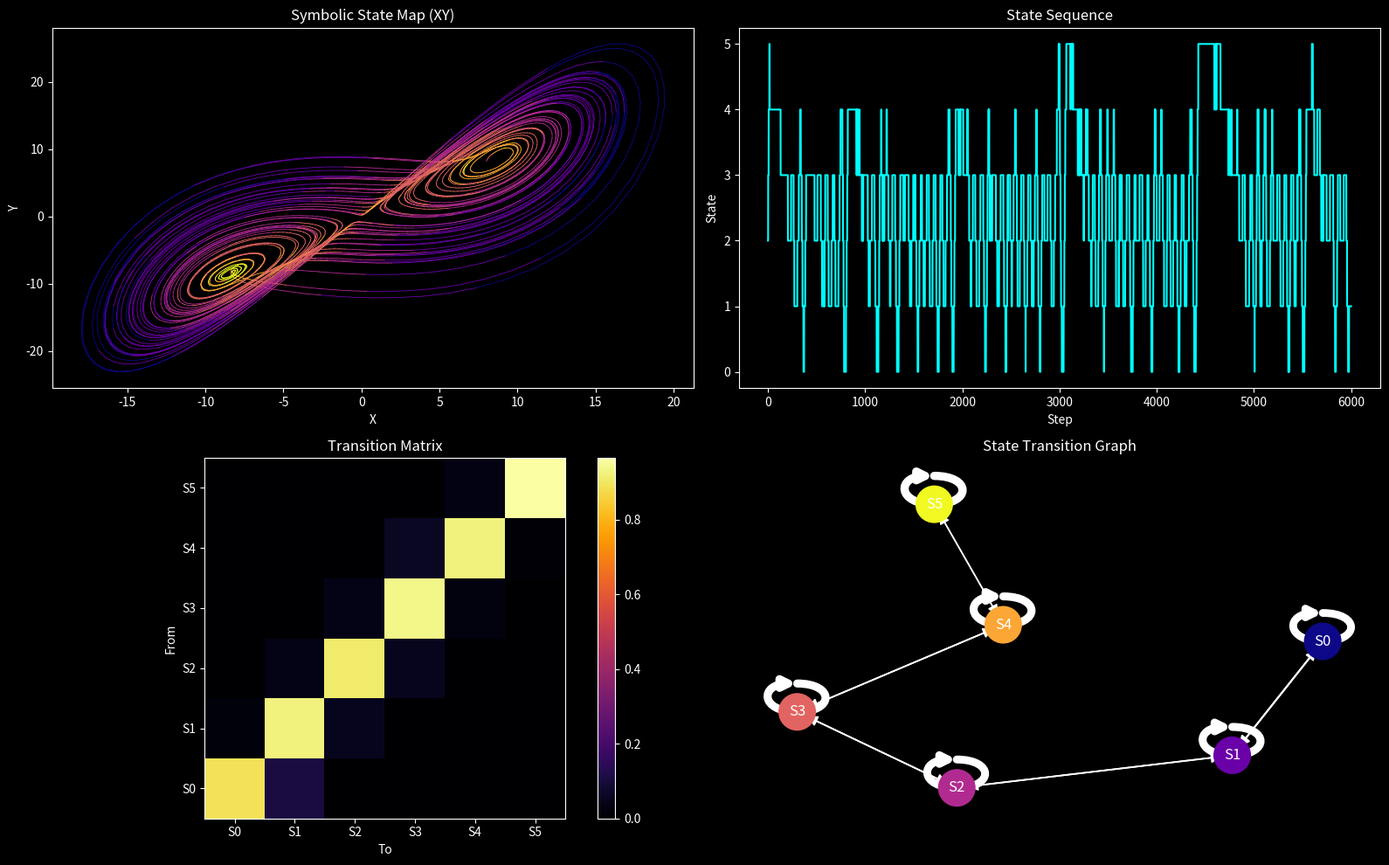

Generate this figure with matplotlib: (Note: this script raises an exception after producing the figure.)
"""
NEXAH — Lorenz Symbolic Dynamics Demo

Goal:
Convert continuous chaotic dynamics into discrete symbolic states.

Pipeline:
- Lorenz system
- risk computation
- quantile phase mapping
- symbolic state extraction
- transition graph construction

This is the first real bridge:
CHAOS → STATES → GRAPH
"""

import numpy as np
import matplotlib.pyplot as plt
import networkx as nx

plt.style.use("dark_background")


# ==================================================
# 1. LORENZ SYSTEM
# ==================================================

sigma = 10.0
rho = 28.0
beta = 8.0 / 3.0

def lorenz(x):
    dx = sigma * (x[1] - x[0])
    dy = x[0] * (rho - x[2]) - x[1]
    dz = x[0] * x[1] - beta * x[2]
    return np.array([dx, dy, dz])


# ==================================================
# 2. COHERENCE / RISK
# ==================================================

def compute_coherence(x, dx_obs):
    dx_field = lorenz(x)
    num = np.dot(dx_obs, dx_field)
    denom = np.linalg.norm(dx_obs) * np.linalg.norm(dx_field) + 1e-8
    return num / denom

def compute_risk(x, dx_obs):
    return 1 - compute_coherence(x, dx_obs)

def grad_risk(x, dx_obs, eps=1e-3):
    grad = np.zeros(3)
    for i in range(3):
        dx = np.zeros(3)
        dx[i] = eps
        r1 = compute_risk(x + dx, dx_obs)
        r2 = compute_risk(x - dx, dx_obs)
        grad[i] = (r1 - r2) / (2 * eps)
    return grad


# ==================================================
# 3. SIMULATION
# ==================================================

dt = 0.01
steps = 6000

noise_strength = 1.0
control_strength = 0.3

# 🔥 inside attractor start (wichtig!)
x = np.array([8.0, 8.0, 25.0])

trajectory = []
risk_series = []

for _ in range(steps):
    dx = lorenz(x)
    noise = noise_strength * np.random.randn(3)
    dx_obs = dx + noise

    r = compute_risk(x, dx_obs)
    g = grad_risk(x, dx_obs)

    u = -control_strength * g
    x = x + dt * (dx_obs + u)

    trajectory.append(x.copy())
    risk_series.append(r)

trajectory = np.array(trajectory)
risk_series = np.array(risk_series)


# ==================================================
# 4. PHASE (QUANTILE)
# ==================================================

sorted_idx = np.argsort(risk_series)
rank = np.empty_like(sorted_idx)
rank[sorted_idx] = np.arange(len(risk_series))

phase = rank / (len(risk_series) - 1)

# smoothing
window = 25
phase_smooth = np.convolve(phase, np.ones(window) / window, mode="same")


# ==================================================
# 5. SYMBOLIC STATES
# ==================================================

N_STATES = 6

states = np.floor(phase_smooth * N_STATES).astype(int)
states = np.clip(states, 0, N_STATES - 1)

state_labels = [f"S{i}" for i in range(N_STATES)]


# ==================================================
# 6. TRANSITIONS
# ==================================================

transition_counts = np.zeros((N_STATES, N_STATES), dtype=int)

for i in range(len(states) - 1):
    a = states[i]
    b = states[i + 1]
    transition_counts[a, b] += 1

transition_probs = np.zeros_like(transition_counts, dtype=float)

for i in range(N_STATES):
    s = np.sum(transition_counts[i])
    if s > 0:
        transition_probs[i] = transition_counts[i] / s


# ==================================================
# 7. GRAPH
# ==================================================

G = nx.DiGraph()

for i in range(N_STATES):
    G.add_node(i, label=state_labels[i])

for i in range(N_STATES):
    for j in range(N_STATES):
        if transition_counts[i, j] > 0:
            G.add_edge(i, j, weight=transition_probs[i, j])


# ==================================================
# 8. VISUALIZATION
# ==================================================

fig = plt.figure(figsize=(16, 10))


# --- XY symbolic map ---
ax1 = fig.add_subplot(221)

for i in range(len(trajectory) - 1):
    color = plt.cm.plasma(states[i] / (N_STATES - 1))
    ax1.plot(
        trajectory[i:i+2, 0],
        trajectory[i:i+2, 1],
        color=color,
        linewidth=0.6
    )

ax1.set_title("Symbolic State Map (XY)")
ax1.set_xlabel("X")
ax1.set_ylabel("Y")


# --- state sequence ---
ax2 = fig.add_subplot(222)

ax2.plot(states, color="cyan")
ax2.set_title("State Sequence")
ax2.set_xlabel("Step")
ax2.set_ylabel("State")


# --- transition matrix ---
ax3 = fig.add_subplot(223)

im = ax3.imshow(transition_probs, cmap="inferno", origin="lower")
ax3.set_title("Transition Matrix")
ax3.set_xlabel("To")
ax3.set_ylabel("From")

ax3.set_xticks(range(N_STATES))
ax3.set_yticks(range(N_STATES))
ax3.set_xticklabels(state_labels)
ax3.set_yticklabels(state_labels)

plt.colorbar(im, ax=ax3)


# --- graph ---
ax4 = fig.add_subplot(224)

pos = nx.spring_layout(G, seed=42)

weights = [G[u][v]["weight"] for u, v in G.edges()]
widths = [1 + 6*w for w in weights]

nx.draw_networkx_nodes(
    G, pos,
    node_color=np.arange(N_STATES),
    cmap=plt.cm.plasma,
    node_size=900,
    ax=ax4
)

nx.draw_networkx_labels(
    G, pos,
    labels={i: state_labels[i] for i in G.nodes()},
    font_color="white",
    ax=ax4
)

nx.draw_networkx_edges(
    G, pos,
    width=widths,
    edge_color="white",
    arrows=True,
    arrowsize=18,
    ax=ax4
)

ax4.set_title("State Transition Graph")
ax4.axis("off")


plt.tight_layout()
plt.savefig("APPLICATIONS/outputs/lorenz_symbolic_dynamics.png", dpi=150)
plt.show()


# ==================================================
# 9. OUTPUT
# ==================================================

print("\n--- SYMBOLIC DYNAMICS ---")
print("States:", state_labels)
print("Visited:", sorted(set(states.tolist())))

print("\nTransition Counts:")
print(transition_counts)

print("\nTransition Probabilities:")
print(np.round(transition_probs, 3))

print("\n🧭 Interpretation:\n")
print("""
Chaos → Symbols → Graph

You now see:

• discrete attractor zones
• transition probabilities
• state memory

----------------------------------------

🧠 Key Insight:

The system is no longer continuous.

It is now:
→ a STATE MACHINE

----------------------------------------

🚀 Meaning:

This is EXACTLY your adapter layer.

From here:
→ NEXAH Navigation
→ decision policies
→ real systems
""")
